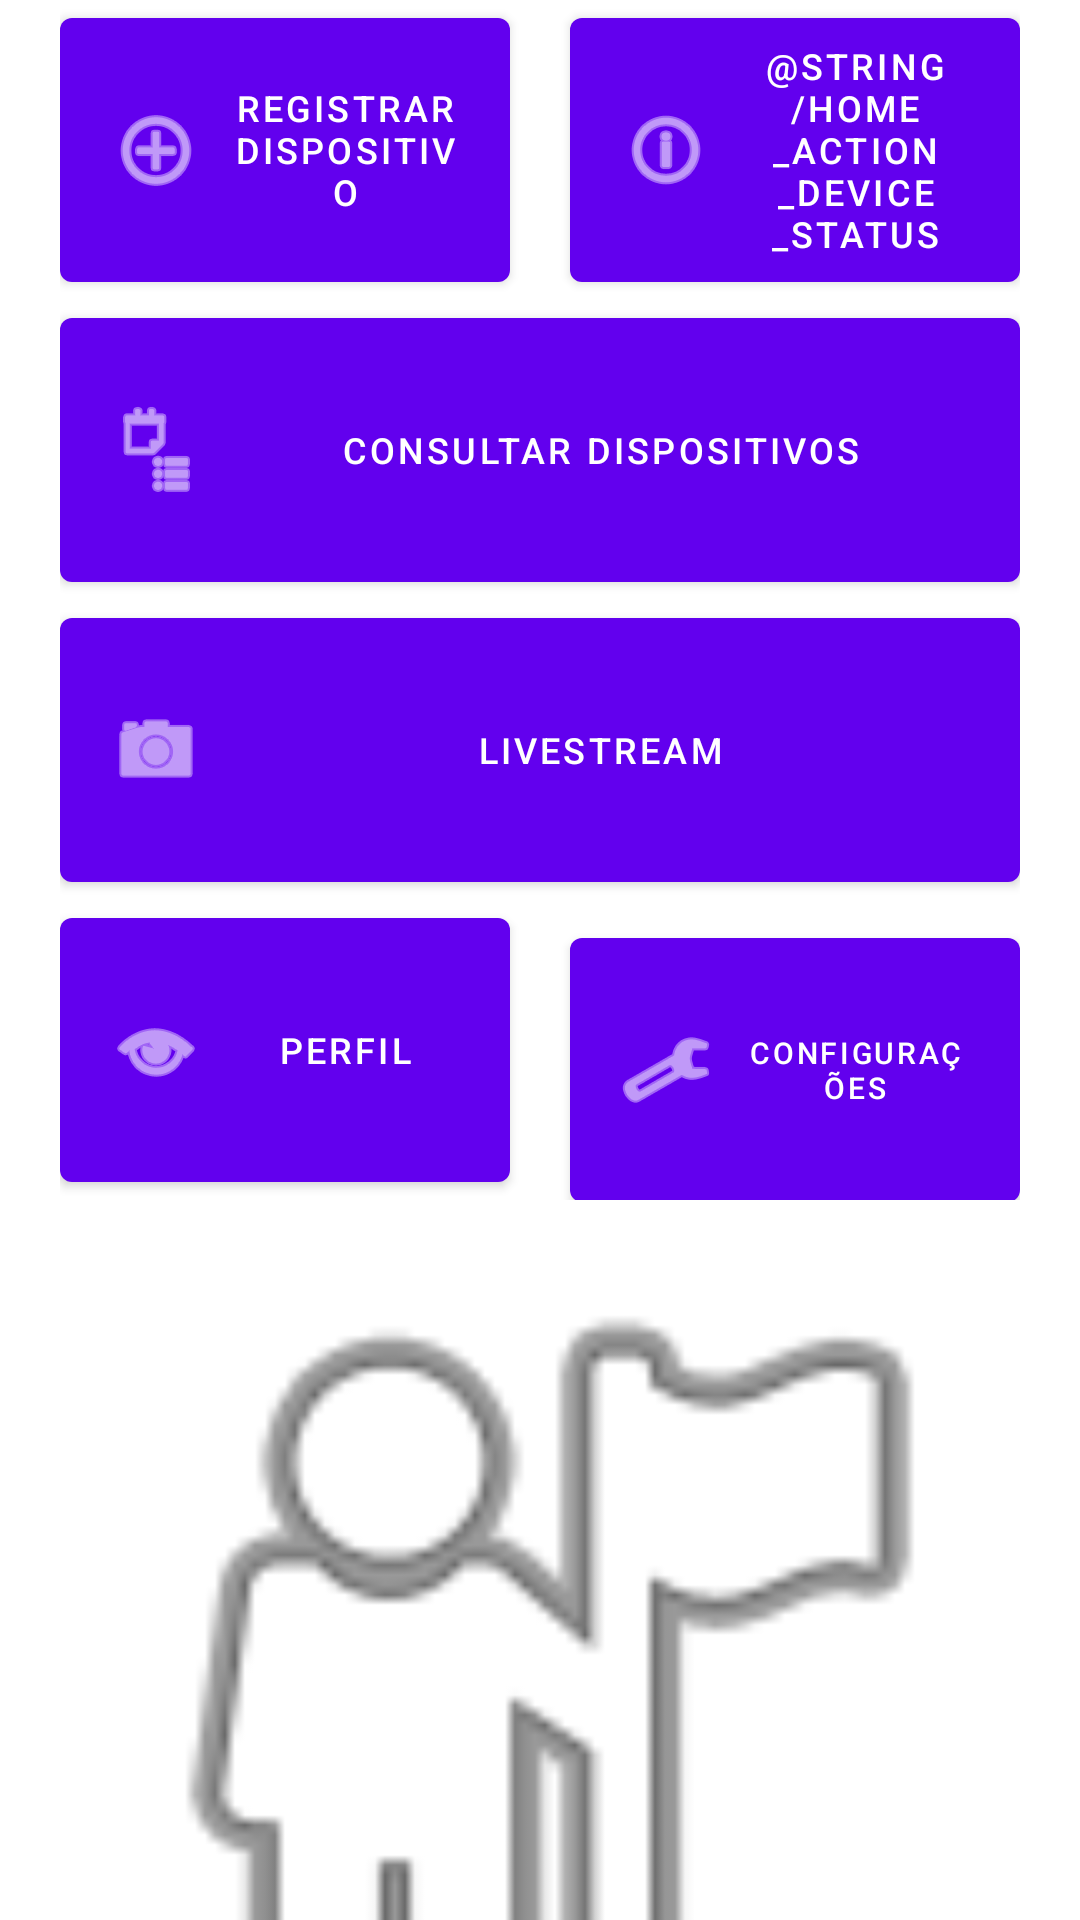

Reconstruct the res/layout file that produces this screen, plus the resources it refers to.
<!-- AndroidManifest.xml: activity theme Theme.PetsIO.NoActionBar -->
<!-- res/layout/activity_home.xml -->
<?xml version="1.0" encoding="utf-8"?>
<androidx.coordinatorlayout.widget.CoordinatorLayout xmlns:android="http://schemas.android.com/apk/res/android"
    xmlns:app="http://schemas.android.com/apk/res-auto"
    xmlns:tools="http://schemas.android.com/tools"
    android:layout_width="match_parent"
    android:layout_height="match_parent"
    android:fitsSystemWindows="true"
    tools:context=".ui.home.HomeActivity">

    <com.google.android.material.appbar.AppBarLayout
        android:id="@+id/app_bar"
        android:layout_width="match_parent"
        android:layout_height="@dimen/app_bar_height"
        android:fitsSystemWindows="true"
        android:theme="@style/Theme.PetsIO.AppBarOverlay">

        <com.google.android.material.appbar.CollapsingToolbarLayout
            android:id="@+id/toolbar_layout"
            android:layout_width="match_parent"
            android:layout_height="match_parent"
            android:fitsSystemWindows="true"
            app:contentScrim="?attr/colorPrimary"
            app:layout_scrollFlags="scroll|exitUntilCollapsed"
            app:toolbarId="@+id/toolbar">

            <androidx.appcompat.widget.Toolbar
                android:id="@+id/toolbar"
                android:layout_width="match_parent"
                android:layout_height="?attr/actionBarSize"
                app:layout_collapseMode="pin"
                app:popupTheme="@style/Theme.PetsIO.PopupOverlay" />

        </com.google.android.material.appbar.CollapsingToolbarLayout>
    </com.google.android.material.appbar.AppBarLayout>

    <include layout="@layout/content_scrolling_home" />

</androidx.coordinatorlayout.widget.CoordinatorLayout>
<!-- res/layout/content_scrolling_home.xml (included above) -->
<?xml version="1.0" encoding="utf-8"?>
<androidx.core.widget.NestedScrollView xmlns:android="http://schemas.android.com/apk/res/android"
    xmlns:app="http://schemas.android.com/apk/res-auto"
    xmlns:tools="http://schemas.android.com/tools"
    android:layout_width="match_parent"
    android:layout_height="match_parent"
    android:clipToPadding="false"
    app:layout_behavior="@string/appbar_scrolling_view_behavior"
    tools:context=".ui.home.HomeActivity"
    tools:showIn="@layout/activity_home">

    <TableLayout
        android:layout_width="match_parent"
        android:layout_height="wrap_content"
        android:dividerPadding="10dp"
        android:paddingLeft="20dp"
        android:paddingRight="20dp">

        <TableRow
            android:layout_width="match_parent"
            android:layout_height="match_parent">

            <Button
                android:id="@+id/buttonHomeRegisterDevice"
                android:layout_width="0dp"
                android:layout_height="100dp"
                android:layout_weight="1"
                android:text="@string/home_action_register_device"
                android:textSize="12sp"
                app:icon="@android:drawable/ic_menu_add" />

            <Space
                android:layout_width="20dp"
                android:layout_height="wrap_content" />

            <Button
                android:id="@+id/buttonHomeDeviceStatus"
                android:layout_width="0dp"
                android:layout_height="match_parent"
                android:layout_weight="1"
                android:text="@string/home_action_device_status"
                android:textSize="12sp"
                app:icon="@android:drawable/ic_menu_info_details" />

        </TableRow>

        <TableRow
            android:layout_width="match_parent"
            android:layout_height="match_parent">

            <Button
                android:id="@+id/buttonHomeGetData"
                android:layout_width="wrap_content"
                android:layout_height="100dp"
                android:layout_weight="1"
                android:text="@string/home_action_get_data"
                android:textSize="12sp"
                app:icon="@android:drawable/ic_menu_agenda" />

        </TableRow>

        <TableRow
            android:layout_width="match_parent"
            android:layout_height="match_parent">

            <Button
                android:id="@+id/buttonHomeLivestream"
                android:layout_width="wrap_content"
                android:layout_height="100dp"
                android:layout_weight="1"
                android:text="@string/home_action_livestream"
                android:textSize="12sp"
                app:icon="@android:drawable/ic_menu_camera" />

        </TableRow>

        <TableRow
            android:layout_width="match_parent"
            android:layout_height="match_parent">

            <Button
                android:id="@+id/buttonHomeProfile"
                android:layout_width="0dp"
                android:layout_height="100dp"
                android:layout_weight="1"
                android:text="@string/home_action_profile"
                android:textSize="12sp"
                app:icon="@android:drawable/ic_menu_view" />

            <Space
                android:layout_width="20dp"
                android:layout_height="wrap_content" />

            <Button
                android:id="@+id/buttonHomeSettings"
                android:layout_width="0dp"
                android:layout_height="100dp"
                android:layout_weight="1"
                android:text="@string/home_action_settings"
                android:textSize="10sp"
                app:icon="@android:drawable/ic_menu_manage" />
        </TableRow>

        <TableRow
            android:layout_width="match_parent"
            android:layout_height="match_parent">

            <ImageView
                android:id="@+id/imageView"
                android:layout_width="wrap_content"
                android:layout_height="wrap_content"
                android:layout_weight="1"
                android:adjustViewBounds="true"
                android:src="@android:drawable/ic_menu_myplaces" />
        </TableRow>

        <TableRow
            android:layout_width="match_parent"
            android:layout_height="match_parent" >

            <TextView
                android:layout_width="wrap_content"
                android:layout_height="wrap_content"
                android:layout_weight="1"
                android:text="@string/home_footer"
                android:textAlignment="center" />
        </TableRow>

        <TableRow
            android:layout_width="match_parent"
            android:layout_height="match_parent" >

            <Space
                android:layout_width="wrap_content"
                android:layout_height="20dp" />
        </TableRow>
    </TableLayout>
</androidx.core.widget.NestedScrollView>
<!-- resources referenced by this layout -->
<resources>
  <string name="home_action_get_data">Consultar dispositivos</string>
  <string name="home_action_livestream">Livestream</string>
  <string name="home_action_profile">Perfil</string>
  <string name="home_action_register_device">Registrar dispositivo</string>
  <string name="home_action_settings">Configurações</string>
  <string name="home_footer">Pets.IO - TCC 2021 de Caio Sanches</string>
  <style name="Theme.PetsIO.AppBarOverlay" parent="ThemeOverlay.AppCompat.Dark.ActionBar" />
  <style name="Theme.PetsIO.PopupOverlay" parent="ThemeOverlay.AppCompat.Light" />
  <style name="Theme.PetsIO.NoActionBar">
          <item name="windowActionBar">false</item>
          <item name="windowNoTitle">true</item>
      </style>
</resources>
